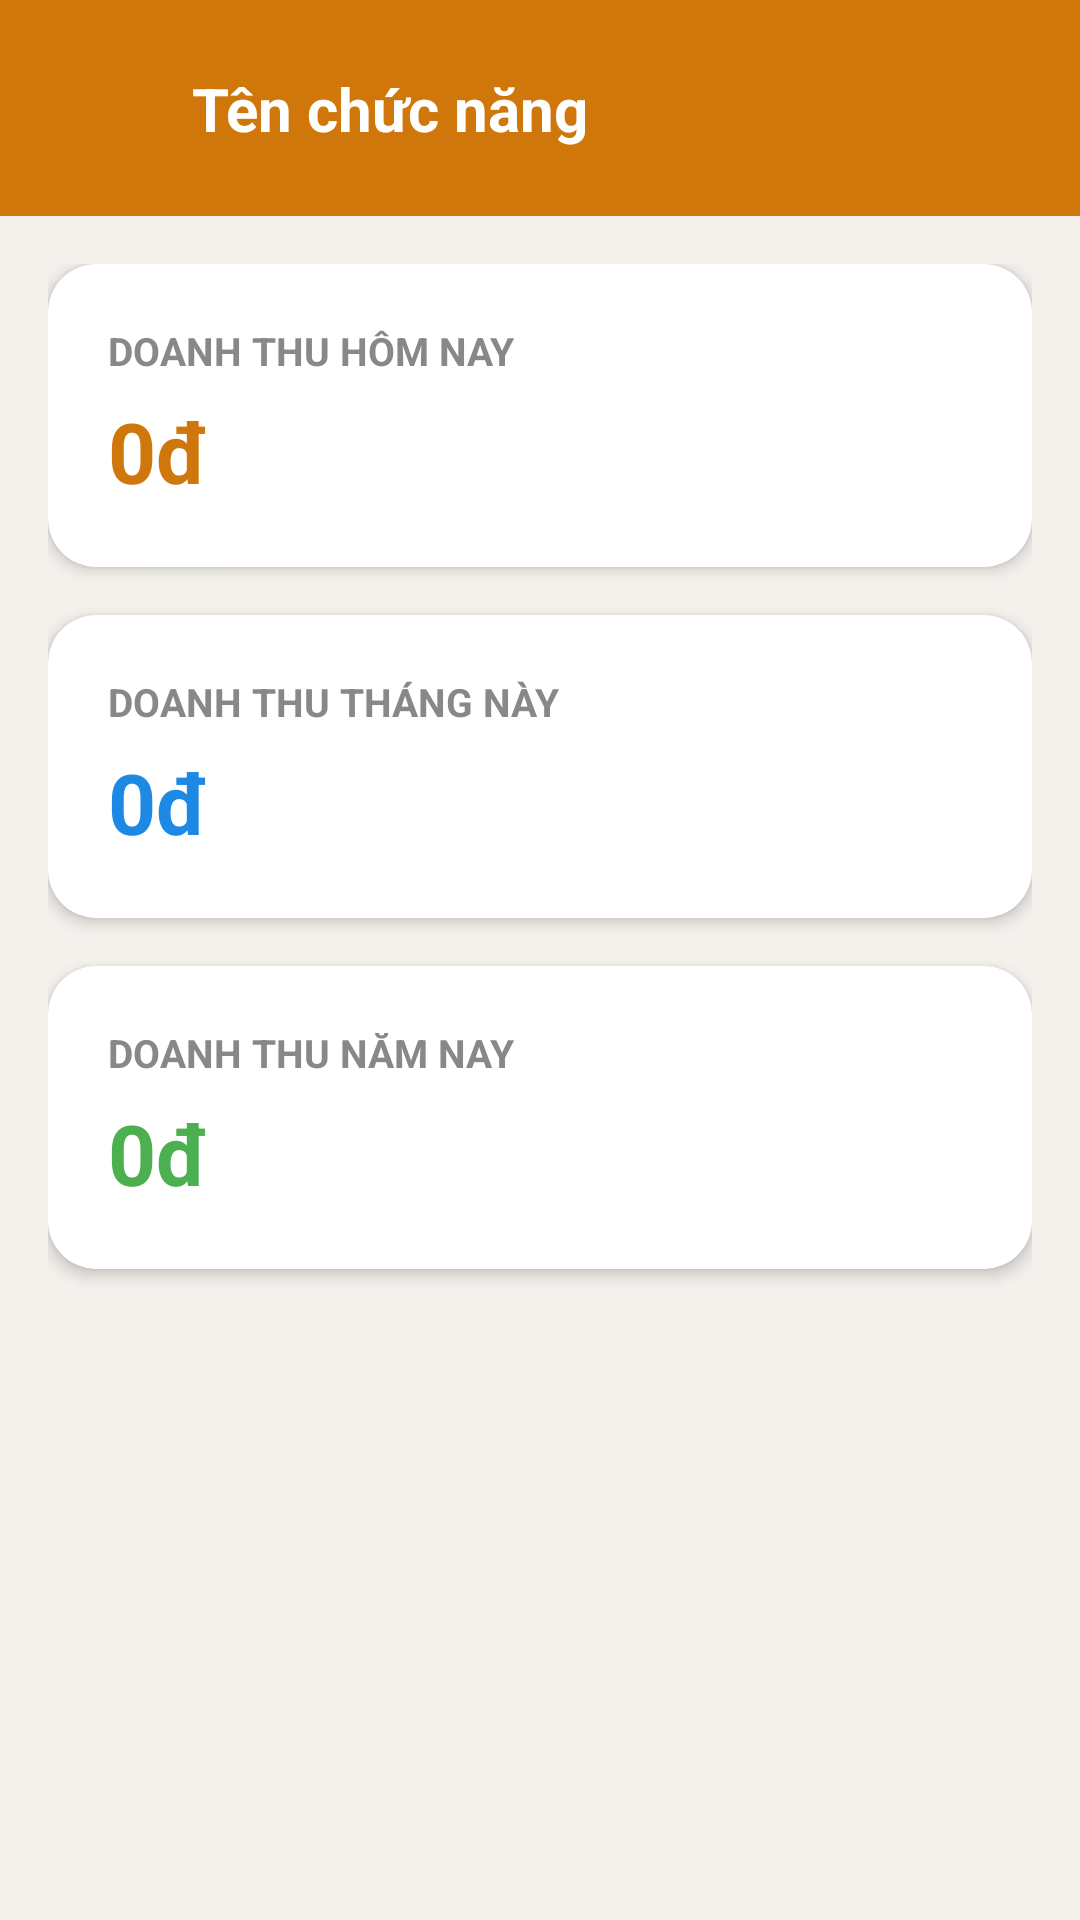

This screen was rendered from an Android layout file. Write that file and the resources it references.
<!-- AndroidManifest.xml: application theme Theme.QLCafe -->
<!-- res/layout/fragment_statistic.xml -->
<?xml version="1.0" encoding="utf-8"?>
<LinearLayout xmlns:android="http://schemas.android.com/apk/res/android"
    xmlns:app="http://schemas.android.com/apk/res-auto"
    android:layout_width="match_parent"
    android:layout_height="match_parent"
    android:background="#F4F0EC"
    android:orientation="vertical">

    <include
        android:id="@+id/topBar"
        layout="@layout/layout_top_bar"
        android:layout_width="match_parent"
        android:layout_height="wrap_content" />

    <ScrollView
        android:layout_width="match_parent"
        android:layout_height="match_parent">

        <LinearLayout
            android:layout_width="match_parent"
            android:layout_height="wrap_content"
            android:orientation="vertical"
            android:padding="16dp">

            <com.google.android.material.card.MaterialCardView
                android:layout_width="match_parent"
                android:layout_height="wrap_content"
                android:layout_marginBottom="16dp"
                app:cardCornerRadius="16dp"
                app:cardElevation="3dp">
                <LinearLayout
                    android:layout_width="match_parent"
                    android:layout_height="wrap_content"
                    android:orientation="vertical"
                    android:padding="20dp">
                    <TextView
                        android:layout_width="wrap_content"
                        android:layout_height="wrap_content"
                        android:text="DOANH THU HÔM NAY"
                        android:textColor="#888888"
                        android:textSize="13sp"
                        android:textStyle="bold" />
                    <TextView
                        android:id="@+id/tvThongKeNgay"
                        android:layout_width="wrap_content"
                        android:layout_height="wrap_content"
                        android:layout_marginTop="6dp"
                        android:text="0đ"
                        android:textColor="#D0770B"
                        android:textSize="28sp"
                        android:textStyle="bold" />
                </LinearLayout>
            </com.google.android.material.card.MaterialCardView>

            <com.google.android.material.card.MaterialCardView
                android:layout_width="match_parent"
                android:layout_height="wrap_content"
                android:layout_marginBottom="16dp"
                app:cardCornerRadius="16dp"
                app:cardElevation="3dp">
                <LinearLayout
                    android:layout_width="match_parent"
                    android:layout_height="wrap_content"
                    android:orientation="vertical"
                    android:padding="20dp">
                    <TextView
                        android:layout_width="wrap_content"
                        android:layout_height="wrap_content"
                        android:text="DOANH THU THÁNG NÀY"
                        android:textColor="#888888"
                        android:textSize="13sp"
                        android:textStyle="bold" />
                    <TextView
                        android:id="@+id/tvThongKeThang"
                        android:layout_width="wrap_content"
                        android:layout_height="wrap_content"
                        android:layout_marginTop="6dp"
                        android:text="0đ"
                        android:textColor="#1E88E5"
                        android:textSize="28sp"
                        android:textStyle="bold" />
                </LinearLayout>
            </com.google.android.material.card.MaterialCardView>

            <com.google.android.material.card.MaterialCardView
                android:layout_width="match_parent"
                android:layout_height="wrap_content"
                android:layout_marginBottom="16dp"
                app:cardCornerRadius="16dp"
                app:cardElevation="3dp">
                <LinearLayout
                    android:layout_width="match_parent"
                    android:layout_height="wrap_content"
                    android:orientation="vertical"
                    android:padding="20dp">
                    <TextView
                        android:layout_width="wrap_content"
                        android:layout_height="wrap_content"
                        android:text="DOANH THU NĂM NAY"
                        android:textColor="#888888"
                        android:textSize="13sp"
                        android:textStyle="bold" />
                    <TextView
                        android:id="@+id/tvThongKeNam"
                        android:layout_width="wrap_content"
                        android:layout_height="wrap_content"
                        android:layout_marginTop="6dp"
                        android:text="0đ"
                        android:textColor="#4CAF50"
                        android:textSize="28sp"
                        android:textStyle="bold" />
                </LinearLayout>
            </com.google.android.material.card.MaterialCardView>

        </LinearLayout>
    </ScrollView>
</LinearLayout>
<!-- res/layout/layout_top_bar.xml (included above) -->
<?xml version="1.0" encoding="utf-8"?>
<androidx.constraintlayout.widget.ConstraintLayout xmlns:android="http://schemas.android.com/apk/res/android"
    xmlns:app="http://schemas.android.com/apk/res-auto"
    android:layout_width="match_parent"
    android:layout_height="wrap_content"
    android:background="#D0770B"
    android:paddingVertical="12dp"
    android:paddingHorizontal="8dp">

    
    <ImageView
        android:id="@+id/btnBack"
        android:layout_width="48dp"
        android:layout_height="48dp"
        android:padding="12dp"
        android:src="@drawable/ic_undo"
        android:background="?attr/selectableItemBackgroundBorderless"
        android:contentDescription="@string/back"
        android:clickable="true"
        android:focusable="true"
        app:layout_constraintBottom_toBottomOf="parent"
        app:layout_constraintStart_toStartOf="parent"
        app:layout_constraintTop_toTopOf="parent"
        app:tint="@android:color/white" />

    
    <TextView
        android:id="@+id/tvTitle"
        android:layout_width="0dp"
        android:layout_height="wrap_content"
        android:layout_marginStart="8dp"
        android:layout_marginEnd="16dp"
        android:text="@string/order_list"
        android:textColor="@android:color/white"
        android:textSize="20sp"
        android:textStyle="bold"
        android:ellipsize="end"
        android:maxLines="1"
        app:layout_constraintBottom_toBottomOf="@id/btnBack"
        app:layout_constraintEnd_toEndOf="parent"
        app:layout_constraintStart_toEndOf="@id/btnBack"
        app:layout_constraintTop_toTopOf="@id/btnBack" />

</androidx.constraintlayout.widget.ConstraintLayout>
<!-- resources referenced by this layout -->
<resources>
  <string name="back">Quay lại</string>
  <string name="order_list">Tên chức năng</string>
  <style name="Theme.QLCafe" parent="Theme.MaterialComponents.DayNight.NoActionBar">
          
          <item name="android:forceDarkAllowed">true</item>
      </style>
</resources>
